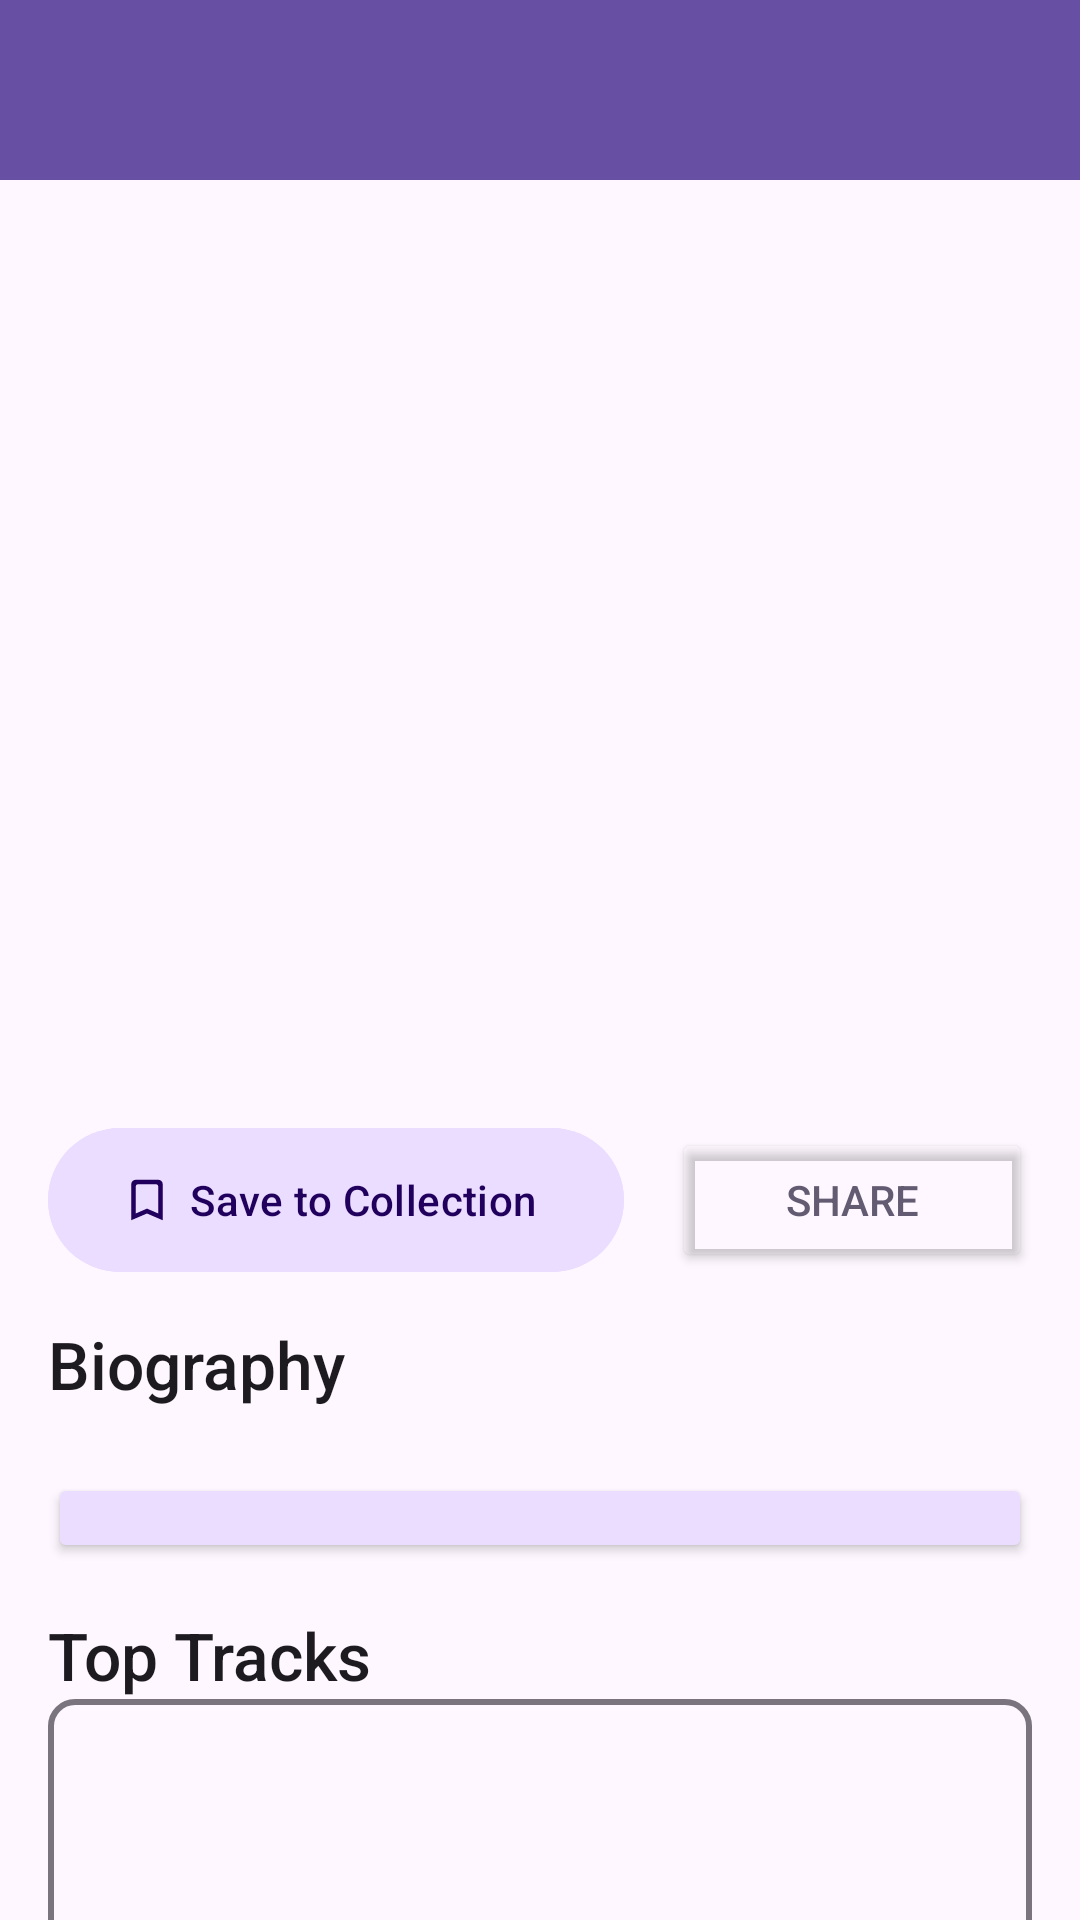

Reconstruct the res/layout file that produces this screen, plus the resources it refers to.
<!-- AndroidManifest.xml: activity theme Theme.MusicApp -->
<!-- res/layout/activity_artist_page.xml -->
<?xml version="1.0" encoding="utf-8"?>
<LinearLayout xmlns:android="http://schemas.android.com/apk/res/android"
    xmlns:app="http://schemas.android.com/apk/res-auto"
    xmlns:tools="http://schemas.android.com/tools"
    android:layout_width="match_parent"
    android:layout_height="match_parent"
    android:orientation="vertical">

    <FrameLayout
        android:layout_width="match_parent"
        android:layout_height="60dp"
        android:background="?attr/colorPrimary">

        <LinearLayout
            android:layout_width="match_parent"
            android:layout_height="match_parent"
            android:gravity="center"
            android:orientation="vertical">

            <TextView
                android:id="@+id/headerTitle"
                android:layout_width="match_parent"
                android:layout_height="wrap_content"
                android:gravity="center"
                android:textAppearance="?attr/textAppearanceTitleLarge"
                android:textColor="?attr/colorOnPrimary"
                tools:text="Name" />

            <TextView
                android:id="@+id/headerDescription"
                android:layout_width="match_parent"
                android:layout_height="wrap_content"
                android:gravity="center"
                android:textAppearance="?attr/textAppearanceBodyMedium"
                android:textColor="?attr/colorOnPrimary"
                tools:text="1,000,000 listeners" />

        </LinearLayout>

        <ImageButton
            android:id="@+id/backButton"
            android:layout_width="49dp"
            android:layout_height="match_parent"
            android:background="@android:color/transparent"
            android:contentDescription="@string/button_back"
            android:src="@drawable/round_arrow_back_ios_new_24"
            app:tint="?attr/colorOnPrimary" />

    </FrameLayout>

    <androidx.core.widget.NestedScrollView
        android:layout_width="match_parent"
        android:layout_height="match_parent">

        <LinearLayout
            android:layout_width="match_parent"
            android:layout_height="wrap_content"
            android:orientation="vertical">

            <ImageView
                android:id="@+id/profileImage"
                android:layout_width="match_parent"
                android:layout_height="300dp"
                android:contentDescription="@string/artist_picture"
                android:scaleType="centerCrop"
                tools:srcCompat="@tools:sample/backgrounds/scenic" />

            <LinearLayout
                android:layout_width="match_parent"
                android:layout_height="wrap_content"
                android:orientation="vertical"
                android:padding="16dp">

                <LinearLayout
                    android:layout_width="match_parent"
                    android:layout_height="wrap_content"
                    android:layout_marginBottom="16dp"
                    android:orientation="horizontal">

                    <com.google.android.material.button.MaterialButton
                        android:id="@+id/saveButton"
                        android:layout_width="wrap_content"
                        android:layout_height="wrap_content"
                        android:layout_weight="1"
                        android:backgroundTint="?attr/colorPrimaryContainer"
                        android:insetTop="0dp"
                        android:insetBottom="0dp"
                        android:text="@string/save"
                        android:textColor="?attr/colorOnPrimaryContainer"
                        app:icon="@drawable/round_bookmark_border_24"
                        app:iconPadding="0dp"
                        app:iconSize="18dp"
                        app:iconTint="?attr/colorOnPrimaryContainer" />

                    <Space
                        android:layout_width="16dp"
                        android:layout_height="match_parent" />

                    <Button
                        android:id="@+id/shareButton"
                        android:layout_width="wrap_content"
                        android:layout_height="wrap_content"
                        android:layout_weight="3"
                        android:backgroundTint="@android:color/transparent"
                        android:insetTop="0dp"
                        android:insetBottom="0dp"
                        android:text="@string/share"
                        android:textColor="?attr/colorSecondary"
                        app:icon="@drawable/round_share_24"
                        app:iconTint="?attr/colorSecondary"
                        app:strokeColor="?attr/colorSecondary"
                        app:strokeWidth="2dp" />
                </LinearLayout>

                <LinearLayout
                    android:layout_width="match_parent"
                    android:layout_height="wrap_content"
                    android:layout_marginBottom="16dp"
                    android:orientation="vertical">

                    <TextView
                        android:id="@+id/textView3"
                        android:layout_width="match_parent"
                        android:layout_height="wrap_content"
                        android:text="@string/biography"
                        android:textAppearance="@style/TextAppearance.MyApp.TitleLarge" />

                    <TextView
                        android:id="@+id/profileDescription"
                        android:layout_width="match_parent"
                        android:layout_height="wrap_content"
                        android:ellipsize="end"
                        android:maxLines="3"
                        android:textAppearance="?attr/textAppearanceBodyLarge"
                        tools:text="Lorem Ipsum is simply dummy text of the printing and typesetting industry. Lorem Ipsum has been the industry's standard dummy text ever since the 1500s, when an unknown printer took a galley of type and scrambled it to make a type specimen book. It has survived not only five centuries, but also the leap into electronic typesetting, remaining essentially unchanged. It was popularised in the 1960s with the release of Letraset sheets containing Lorem Ipsum passages, and more recently with desktop publishing software like Aldus PageMaker including versions of Lorem Ipsum.  " />


                    <Button
                        android:id="@+id/expandButton"
                        android:layout_width="match_parent"
                        android:layout_height="30dp"
                        android:backgroundTint="?attr/colorPrimaryContainer"
                        android:insetTop="0dp"
                        android:insetBottom="0dp"
                        app:cornerRadius="0dp"
                        app:icon="@drawable/round_menu_24"
                        app:iconGravity="textStart"
                        app:iconSize="22dp"
                        app:iconTint="?attr/colorOnPrimaryContainer" />

                </LinearLayout>

                <LinearLayout
                    android:layout_width="match_parent"
                    android:layout_height="wrap_content"
                    android:layout_marginBottom="16dp"
                    android:orientation="vertical">

                    <TextView
                        android:layout_width="match_parent"
                        android:layout_height="wrap_content"
                        android:text="@string/top_tracks"
                        android:textAppearance="@style/TextAppearance.MyApp.TitleLarge" />

                    <androidx.recyclerview.widget.RecyclerView
                        android:id="@+id/tracksView"
                        android:layout_width="match_parent"
                        android:layout_height="300dp"
                        android:background="@drawable/stroke"
                        android:outlineProvider="background"
                        android:nestedScrollingEnabled="true"
                        tools:listitem="@layout/tracks_list_item" />
                </LinearLayout>

                <LinearLayout
                    android:layout_width="match_parent"
                    android:layout_height="wrap_content"
                    android:orientation="vertical">

                    <TextView
                        android:layout_width="match_parent"
                        android:layout_height="wrap_content"
                        android:text="@string/similar_artists"
                        android:textAppearance="@style/TextAppearance.MyApp.TitleLarge" />

                    <androidx.recyclerview.widget.RecyclerView
                        android:id="@+id/similarArtistsView"
                        android:layout_width="match_parent"
                        android:layout_height="wrap_content"
                        android:orientation="horizontal"
                        android:outlineProvider="none"
                        android:scrollbars="horizontal"
                        tools:itemCount="1"
                        tools:listitem="@layout/bounded_artist_card" />
                </LinearLayout>

            </LinearLayout>

        </LinearLayout>
    </androidx.core.widget.NestedScrollView>

</LinearLayout>
<!-- res/layout/tracks_list_item.xml (included above) -->
<?xml version="1.0" encoding="utf-8"?>
<LinearLayout xmlns:android="http://schemas.android.com/apk/res/android"
    xmlns:app="http://schemas.android.com/apk/res-auto"
    xmlns:tools="http://schemas.android.com/tools"
    android:layout_width="match_parent"
    android:layout_height="wrap_content"
    android:background="@drawable/text_bottom_stroke"
    android:gravity="center_vertical"
    android:orientation="horizontal"
    android:paddingBottom="2dp">

    <TextView
        android:id="@+id/trackItem"
        android:layout_width="wrap_content"
        android:layout_height="wrap_content"
        android:padding="8dp"
        android:paddingBottom="0dp"
        android:text="TextView"
        android:textAppearance="@style/TextAppearance.MyApp.BodyLarge" />

    <Space
        android:layout_width="wrap_content"
        android:layout_height="wrap_content"
        android:layout_weight="1" />

    <TextView
        android:id="@+id/listeners"
        android:layout_width="wrap_content"
        android:layout_height="match_parent"
        android:gravity="fill_vertical"
        android:padding="8dp"
        android:text="TextView" />

</LinearLayout>
<!-- res/layout/bounded_artist_card.xml (included above) -->
<?xml version="1.0" encoding="utf-8"?>
<com.google.android.material.card.MaterialCardView xmlns:android="http://schemas.android.com/apk/res/android"
    xmlns:app="http://schemas.android.com/apk/res-auto"
    xmlns:tools="http://schemas.android.com/tools"
    style="?attr/materialCardViewStyle"
    android:layout_width="match_parent"
    android:layout_height="wrap_content">

    <LinearLayout
        android:id="@+id/boundedArtistCard"
        android:layout_width="180dp"
        android:layout_height="wrap_content"
        android:background="?attr/colorPrimaryContainer"
        android:orientation="vertical"
        android:outlineProvider="none"
        android:padding="12dp">

        <com.google.android.material.imageview.ShapeableImageView
            android:id="@+id/track_img"
            android:layout_width="match_parent"
            android:layout_height="152dp"
            android:scaleType="centerCrop"
            android:src="@mipmap/ic_launcher"
            app:shapeAppearanceOverlay="@style/ShapeAppearance.Material3.MediumComponent" />

        <TextView
            android:id="@+id/track_text"
            android:layout_width="match_parent"
            android:layout_height="wrap_content"
            android:layout_marginTop="12dp"
            android:ellipsize="end"
            android:gravity="center"
            android:maxLines="2"
            android:textAppearance="@style/TextAppearance.AppCompat.Medium"
            android:textColor="?attr/colorOnPrimaryContainer"
            tools:text="Album Title" />

    </LinearLayout>

</com.google.android.material.card.MaterialCardView>
<!-- resources referenced by this layout -->
<resources>
  <!-- drawable round_bookmark_border_24 (drawable) -->
  <vector xmlns:android="http://schemas.android.com/apk/res/android" android:height="48dp" android:tint="#000000" android:viewportHeight="24" android:viewportWidth="24" android:width="48dp">
        
      <path android:fillColor="@android:color/white" android:pathData="M17,3L7,3c-1.1,0 -2,0.9 -2,2v16l7,-3 7,3L19,5c0,-1.1 -0.9,-2 -2,-2zM17,18l-5,-2.18L7,18L7,6c0,-0.55 0.45,-1 1,-1h8c0.55,0 1,0.45 1,1v12z"/>
      
  </vector>
  <!-- drawable stroke (drawable) -->
  <?xml version="1.0" encoding="utf-8"?>
  <shape xmlns:android="http://schemas.android.com/apk/res/android"
  android:shape="rectangle">
  
  
  <stroke
      android:width="2dp"
      android:color="?attr/colorOutline" /> 
  
  
  <solid android:color="@android:color/transparent" />
  
  
  <corners android:radius="8dp" />
  
  
  <padding
      android:left="0dp"
      android:top="0dp"
      android:right="0dp"
      android:bottom="0dp" />
  </shape>
  <string name="artist_picture">Picture of Artist</string>
  <string name="biography">Biography</string>
  <string name="button_back">Go Back Button</string>
  <string name="save">Save to Collection</string>
  <string name="share">Share</string>
  <string name="similar_artists">Similar Artists</string>
  <string name="top_tracks">Top Tracks</string>
  <style name="TextAppearance.MyApp.BodyLarge" parent="TextAppearance.Material3.BodyLarge">
          <item name="android:textSize">16sp</item>
          <item name="android:letterSpacing">0.03</item> 
          <item name="android:textFontWeight">400</item> 
          <item name="fontFamily">sans-serif</item>
      </style>
  <style name="TextAppearance.MyApp.TitleLarge" parent="TextAppearance.Material3.TitleLarge">
          <item name="android:textSize">22sp</item>
          <item name="android:letterSpacing">0</item>
          <item name="android:textFontWeight">500</item> 
          <item name="fontFamily">sans-serif-medium</item>
      </style>
  <color name="md_theme_light_primary">#6750A4</color>
  <color name="md_theme_light_onPrimary">#FFFFFF</color>
  <color name="md_theme_light_primaryContainer">#EADDFF</color>
  <color name="md_theme_light_onPrimaryContainer">#21005D</color>
  <color name="md_theme_light_secondary">#625B71</color>
  <color name="md_theme_light_surface">#FEF7FF</color>
  <color name="md_theme_light_onSurface">#1D1B20</color>
  <color name="md_theme_light_outline">#79747E</color>
  <color name="md_theme_light_surfaceVariant">#E7E0EC</color>
  <color name="md_theme_light_surfaceContainerHigh">#F3EDF7</color>
  <style name="TextAppearance.MyApp.DisplayLarge" parent="TextAppearance.Material3.DisplayLarge">
          <item name="android:textSize">57sp</item>
          <item name="android:letterSpacing">-0.01</item> 
          <item name="android:textFontWeight">400</item> 
          <item name="fontFamily">sans-serif</item>
      </style>
  <style name="TextAppearance.MyApp.HeadlineLarge" parent="TextAppearance.Material3.HeadlineLarge">
          <item name="android:textSize">32sp</item>
          <item name="android:letterSpacing">0</item>
          <item name="android:textFontWeight">400</item> 
          <item name="fontFamily">sans-serif</item>
      </style>
  <style name="TextAppearance.MyApp.BodyMedium" parent="TextAppearance.Material3.BodyMedium">
          <item name="android:textSize">14sp</item>
          <item name="android:letterSpacing">0.02</item> 
          <item name="android:textFontWeight">400</item> 
          <item name="fontFamily">sans-serif</item>
      </style>
  <style name="TextAppearance.MyApp.LabelLarge" parent="TextAppearance.Material3.LabelLarge">
          <item name="android:textSize">14sp</item>
          <item name="android:letterSpacing">0.01</item> 
          <item name="android:textFontWeight">500</item> 
          <item name="fontFamily">sans-serif-medium</item>
      </style>
</resources>
